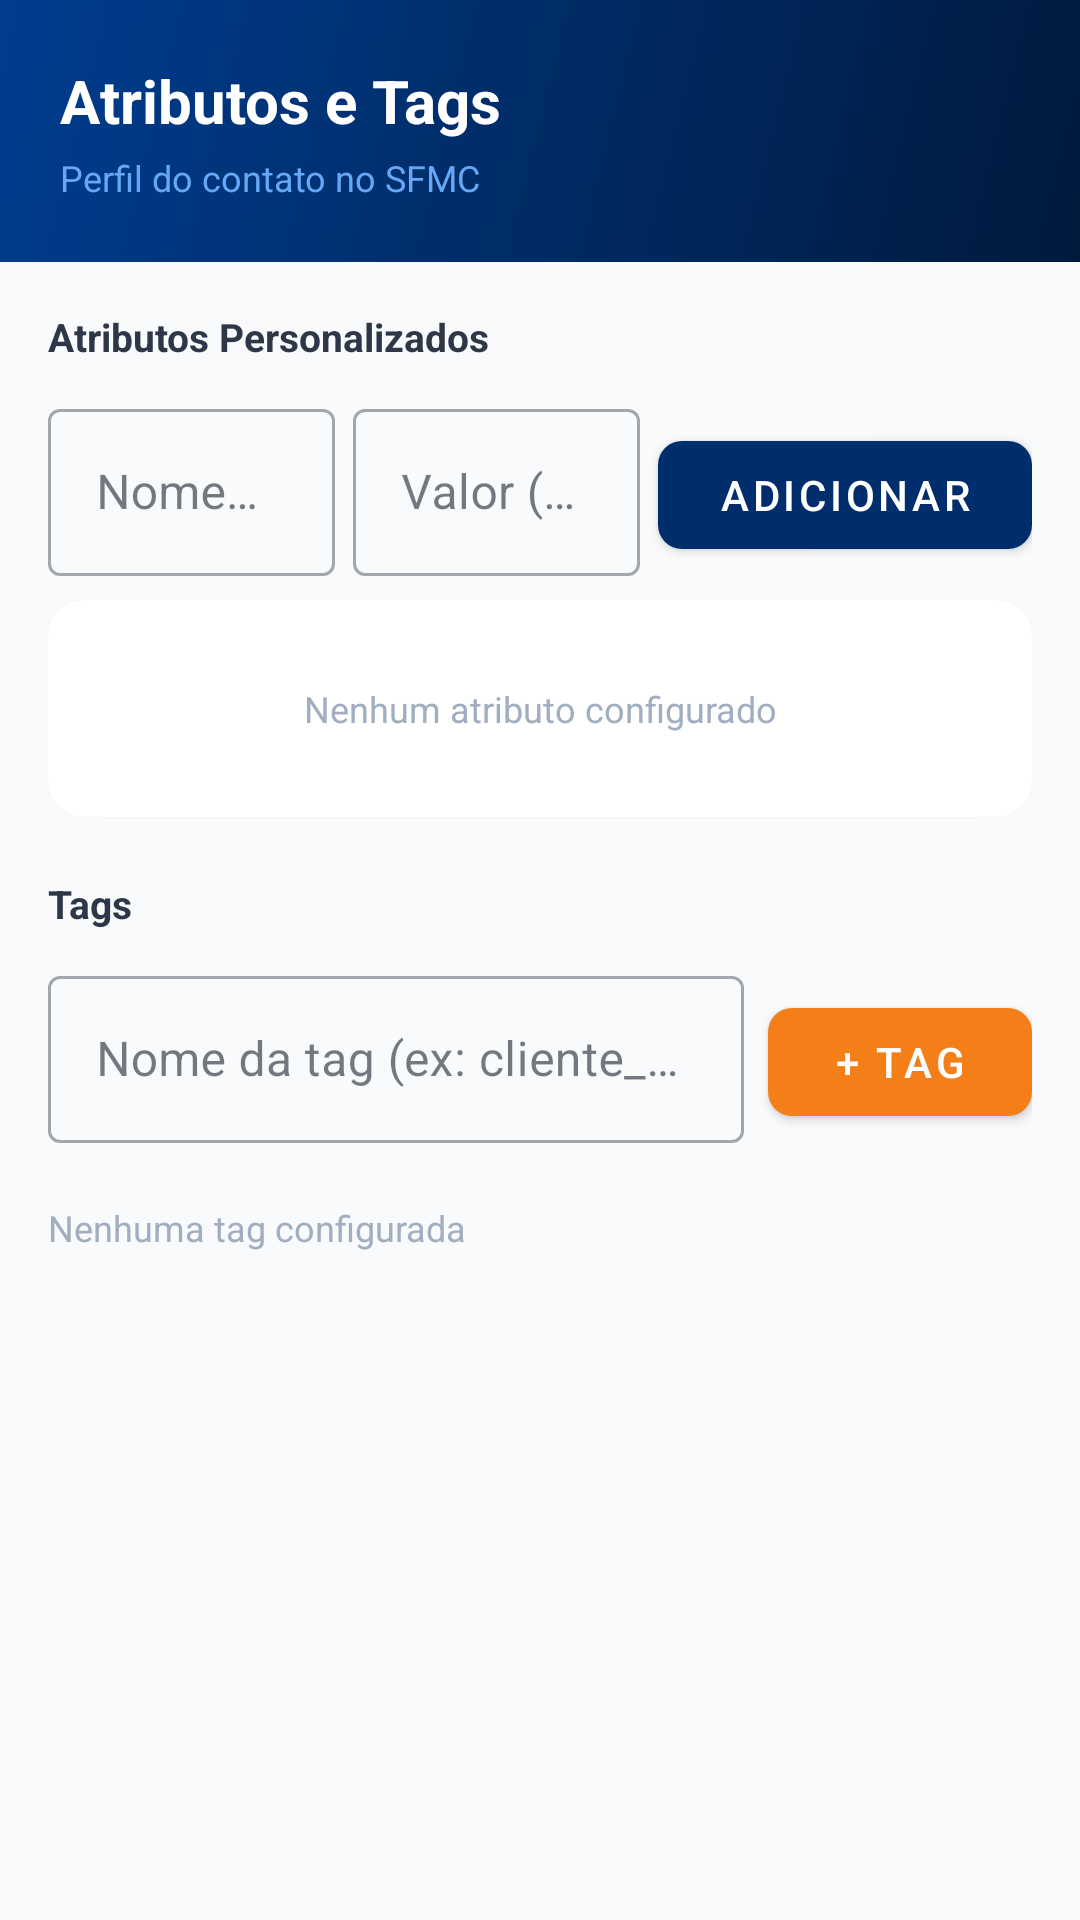

This screen was rendered from an Android layout file. Write that file and the resources it references.
<!-- AndroidManifest.xml: application theme Theme.MarketdataSFMC -->
<!-- res/layout/fragment_attributes.xml -->
<?xml version="1.0" encoding="utf-8"?>
<androidx.core.widget.NestedScrollView
    xmlns:android="http://schemas.android.com/apk/res/android"
    xmlns:app="http://schemas.android.com/apk/res-auto"
    android:layout_width="match_parent"
    android:layout_height="match_parent"
    android:background="@color/md_gray_50">

    <LinearLayout
        android:layout_width="match_parent"
        android:layout_height="wrap_content"
        android:orientation="vertical">

        
        <LinearLayout
            android:layout_width="match_parent"
            android:layout_height="wrap_content"
            android:background="@drawable/bg_header_gradient"
            android:padding="20dp"
            android:orientation="vertical">

            <TextView
                android:layout_width="wrap_content"
                android:layout_height="wrap_content"
                android:text="@string/attributes_title"
                android:textColor="@color/md_white"
                android:textSize="20sp"
                android:textStyle="bold" />

            <TextView
                android:layout_width="wrap_content"
                android:layout_height="wrap_content"
                android:text="@string/attributes_subtitle"
                android:textColor="@color/md_navy_300"
                android:textSize="12sp"
                android:layout_marginTop="4dp" />
        </LinearLayout>

        <LinearLayout
            android:layout_width="match_parent"
            android:layout_height="wrap_content"
            android:orientation="vertical"
            android:padding="16dp">

            
            <TextView
                android:layout_width="wrap_content"
                android:layout_height="wrap_content"
                android:text="@string/attributes_section_label"
                android:textColor="@color/md_gray_700"
                android:textSize="13sp"
                android:textStyle="bold"
                android:layout_marginBottom="10dp" />

            <LinearLayout
                android:layout_width="match_parent"
                android:layout_height="wrap_content"
                android:orientation="horizontal"
                android:layout_marginBottom="8dp">

                <com.google.android.material.textfield.TextInputLayout
                    android:layout_width="0dp"
                    android:layout_height="wrap_content"
                    android:layout_weight="2"
                    android:layout_marginEnd="6dp"
                    android:hint="@string/attributes_key_hint"
                    style="@style/Widget.MaterialComponents.TextInputLayout.OutlinedBox">
                    <com.google.android.material.textfield.TextInputEditText
                        android:id="@+id/etAttrKey"
                        android:layout_width="match_parent"
                        android:layout_height="wrap_content"
                        android:imeOptions="actionNext"
                        android:inputType="text" />
                </com.google.android.material.textfield.TextInputLayout>

                <com.google.android.material.textfield.TextInputLayout
                    android:layout_width="0dp"
                    android:layout_height="wrap_content"
                    android:layout_weight="2"
                    android:layout_marginEnd="6dp"
                    android:hint="@string/attributes_value_hint"
                    style="@style/Widget.MaterialComponents.TextInputLayout.OutlinedBox">
                    <com.google.android.material.textfield.TextInputEditText
                        android:id="@+id/etAttrValue"
                        android:layout_width="match_parent"
                        android:layout_height="wrap_content"
                        android:imeOptions="actionDone"
                        android:inputType="text" />
                </com.google.android.material.textfield.TextInputLayout>

                <com.google.android.material.button.MaterialButton
                    android:id="@+id/btnAddAttribute"
                    android:layout_width="wrap_content"
                    android:layout_height="wrap_content"
                    android:text="@string/attributes_add_btn"
                    style="@style/Widget.Marketdata.Button" />

            </LinearLayout>

            
            <com.google.android.material.card.MaterialCardView
                android:layout_width="match_parent"
                android:layout_height="wrap_content"
                android:layout_marginBottom="20dp"
                app:cardCornerRadius="12dp"
                app:cardElevation="1dp"
                app:cardBackgroundColor="@color/md_white">

                <LinearLayout
                    android:layout_width="match_parent"
                    android:layout_height="wrap_content"
                    android:orientation="vertical"
                    android:padding="12dp">

                    <TextView
                        android:id="@+id/tvAttrEmpty"
                        android:layout_width="match_parent"
                        android:layout_height="wrap_content"
                        android:text="@string/attributes_empty"
                        android:textColor="@color/md_gray_400"
                        android:textSize="12sp"
                        android:gravity="center"
                        android:padding="16dp" />

                    <androidx.recyclerview.widget.RecyclerView
                        android:id="@+id/rvAttributes"
                        android:layout_width="match_parent"
                        android:layout_height="wrap_content"
                        android:nestedScrollingEnabled="false"
                        android:visibility="gone" />

                </LinearLayout>
            </com.google.android.material.card.MaterialCardView>

            
            <TextView
                android:layout_width="wrap_content"
                android:layout_height="wrap_content"
                android:text="@string/attributes_tags_section"
                android:textColor="@color/md_gray_700"
                android:textSize="13sp"
                android:textStyle="bold"
                android:layout_marginBottom="10dp" />

            <LinearLayout
                android:layout_width="match_parent"
                android:layout_height="wrap_content"
                android:orientation="horizontal"
                android:layout_marginBottom="8dp">

                <com.google.android.material.textfield.TextInputLayout
                    android:layout_width="0dp"
                    android:layout_height="wrap_content"
                    android:layout_weight="1"
                    android:layout_marginEnd="8dp"
                    android:hint="@string/attributes_tag_hint"
                    style="@style/Widget.MaterialComponents.TextInputLayout.OutlinedBox">
                    <com.google.android.material.textfield.TextInputEditText
                        android:id="@+id/etTagName"
                        android:layout_width="match_parent"
                        android:layout_height="wrap_content"
                        android:imeOptions="actionDone"
                        android:inputType="text" />
                </com.google.android.material.textfield.TextInputLayout>

                <com.google.android.material.button.MaterialButton
                    android:id="@+id/btnAddTag"
                    android:layout_width="wrap_content"
                    android:layout_height="wrap_content"
                    android:text="@string/attributes_add_tag_btn"
                    style="@style/Widget.Marketdata.Button.Accent" />

            </LinearLayout>

            
            <com.google.android.material.chip.ChipGroup
                android:id="@+id/chipGroupTags"
                android:layout_width="match_parent"
                android:layout_height="wrap_content"
                android:layout_marginBottom="8dp"
                app:chipSpacingHorizontal="4dp" />

            <TextView
                android:id="@+id/tvTagsEmpty"
                android:layout_width="wrap_content"
                android:layout_height="wrap_content"
                android:text="@string/attributes_tags_empty"
                android:textColor="@color/md_gray_400"
                android:textSize="12sp"
                android:layout_marginTop="4dp" />

        </LinearLayout>
    </LinearLayout>
</androidx.core.widget.NestedScrollView>
<!-- resources referenced by this layout -->
<resources>
  <color name="md_gray_400">#A0AEC0</color>
  <color name="md_gray_50">#F8FAFC</color>
  <color name="md_gray_700">#2D3748</color>
  <color name="md_navy_300">#66A8F5</color>
  <color name="md_white">#FFFFFF</color>
  <!-- drawable bg_header_gradient (drawable) -->
  <?xml version="1.0" encoding="utf-8"?>
  <shape xmlns:android="http://schemas.android.com/apk/res/android">
      <gradient
          android:angle="135"
          android:endColor="@color/md_navy_700"
          android:startColor="@color/md_navy_900"
          android:type="linear" />
  </shape>
  <string name="attributes_add_btn">Adicionar</string>
  <string name="attributes_add_tag_btn">+ Tag</string>
  <string name="attributes_empty">Nenhum atributo configurado</string>
  <string name="attributes_key_hint">Nome do atributo (ex: plano)</string>
  <string name="attributes_section_label">Atributos Personalizados</string>
  <string name="attributes_subtitle">Perfil do contato no SFMC</string>
  <string name="attributes_tag_hint">Nome da tag (ex: cliente_vip)</string>
  <string name="attributes_tags_empty">Nenhuma tag configurada</string>
  <string name="attributes_tags_section">Tags</string>
  <string name="attributes_title">Atributos e Tags</string>
  <string name="attributes_value_hint">Valor (ex: premium)</string>
  <style name="Widget.Marketdata.Button" parent="Widget.MaterialComponents.Button">
          <item name="backgroundTint">@color/md_navy_800</item>
          <item name="android:textColor">@color/md_white</item>
          <item name="cornerRadius">8dp</item>
          <item name="android:minHeight">48dp</item>
          <item name="android:paddingStart">20dp</item>
          <item name="android:paddingEnd">20dp</item>
      </style>
  <style name="Widget.Marketdata.Button.Accent" parent="Widget.Marketdata.Button">
          <item name="backgroundTint">@color/md_orange_500</item>
      </style>
  <color name="md_navy_700">#003D8F</color>
  <color name="md_navy_900">#001A3D</color>
  <color name="md_navy_800">#002D6B</color>
  <color name="md_orange_500">#F47E17</color>
  <color name="md_orange_600">#E05C00</color>
  <color name="md_gray_900">#1A202C</color>
  <color name="md_error">#C5001A</color>
  <color name="md_gray_500">#718096</color>
  <style name="Widget.Marketdata.BottomNavigation" parent="Widget.MaterialComponents.BottomNavigationView">
          <item name="backgroundTint">@color/md_white</item>
          <item name="itemIconTint">@color/selector_bottom_nav</item>
          <item name="itemTextColor">@color/selector_bottom_nav</item>
          <item name="elevation">8dp</item>
          <item name="labelVisibilityMode">labeled</item>
      </style>
  <style name="Widget.Marketdata.CardView" parent="Widget.MaterialComponents.CardView">
          <item name="cardElevation">2dp</item>
          <item name="cardCornerRadius">12dp</item>
          <item name="contentPadding">0dp</item>
          <item name="cardBackgroundColor">@color/md_white</item>
      </style>
</resources>
